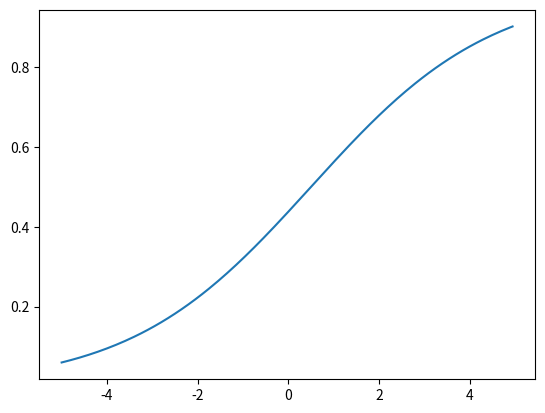

Write the Python code that produced this figure.
# -*- coding: utf-8 -*-
"""
Created on Tue Apr 18 11:26:43 2023

[redacted]
"""

import math
import numpy as np
import matplotlib.pyplot as plt

#inverse_logistic_false_factor_difference
def ilffd(y):
    return 0.5 - 2 * math.log(1 / y - 1)
#logistic_false_factor_difference
def lffd(x):
    return 1 / (1 + math.exp(-0.5 * (x - 0.5)))


def false_factor_probability_function(x):
    return 1 - (1 / math.exp(3 * x))

def inverse_false_factor_probability_function(y):
    return -(1 / 3) * math.log(1 - y, math.e)    



if __name__ == "__main__":

    x = np.arange(-5, 5, 0.05)     
    #y = [false_factor_difference_function(_x) for _x in x]
    y = [lffd(_x) for _x in x]
    z = [ilffd(_z) for _z in y]
    
    print([(a, b) for (a, b) in zip(x, y)])
    
    plt.plot(x, y)
    #plt.plot(x, z)
    print([(a, b) for (a, b) in zip(y, z)])
    plt.show()
    
    